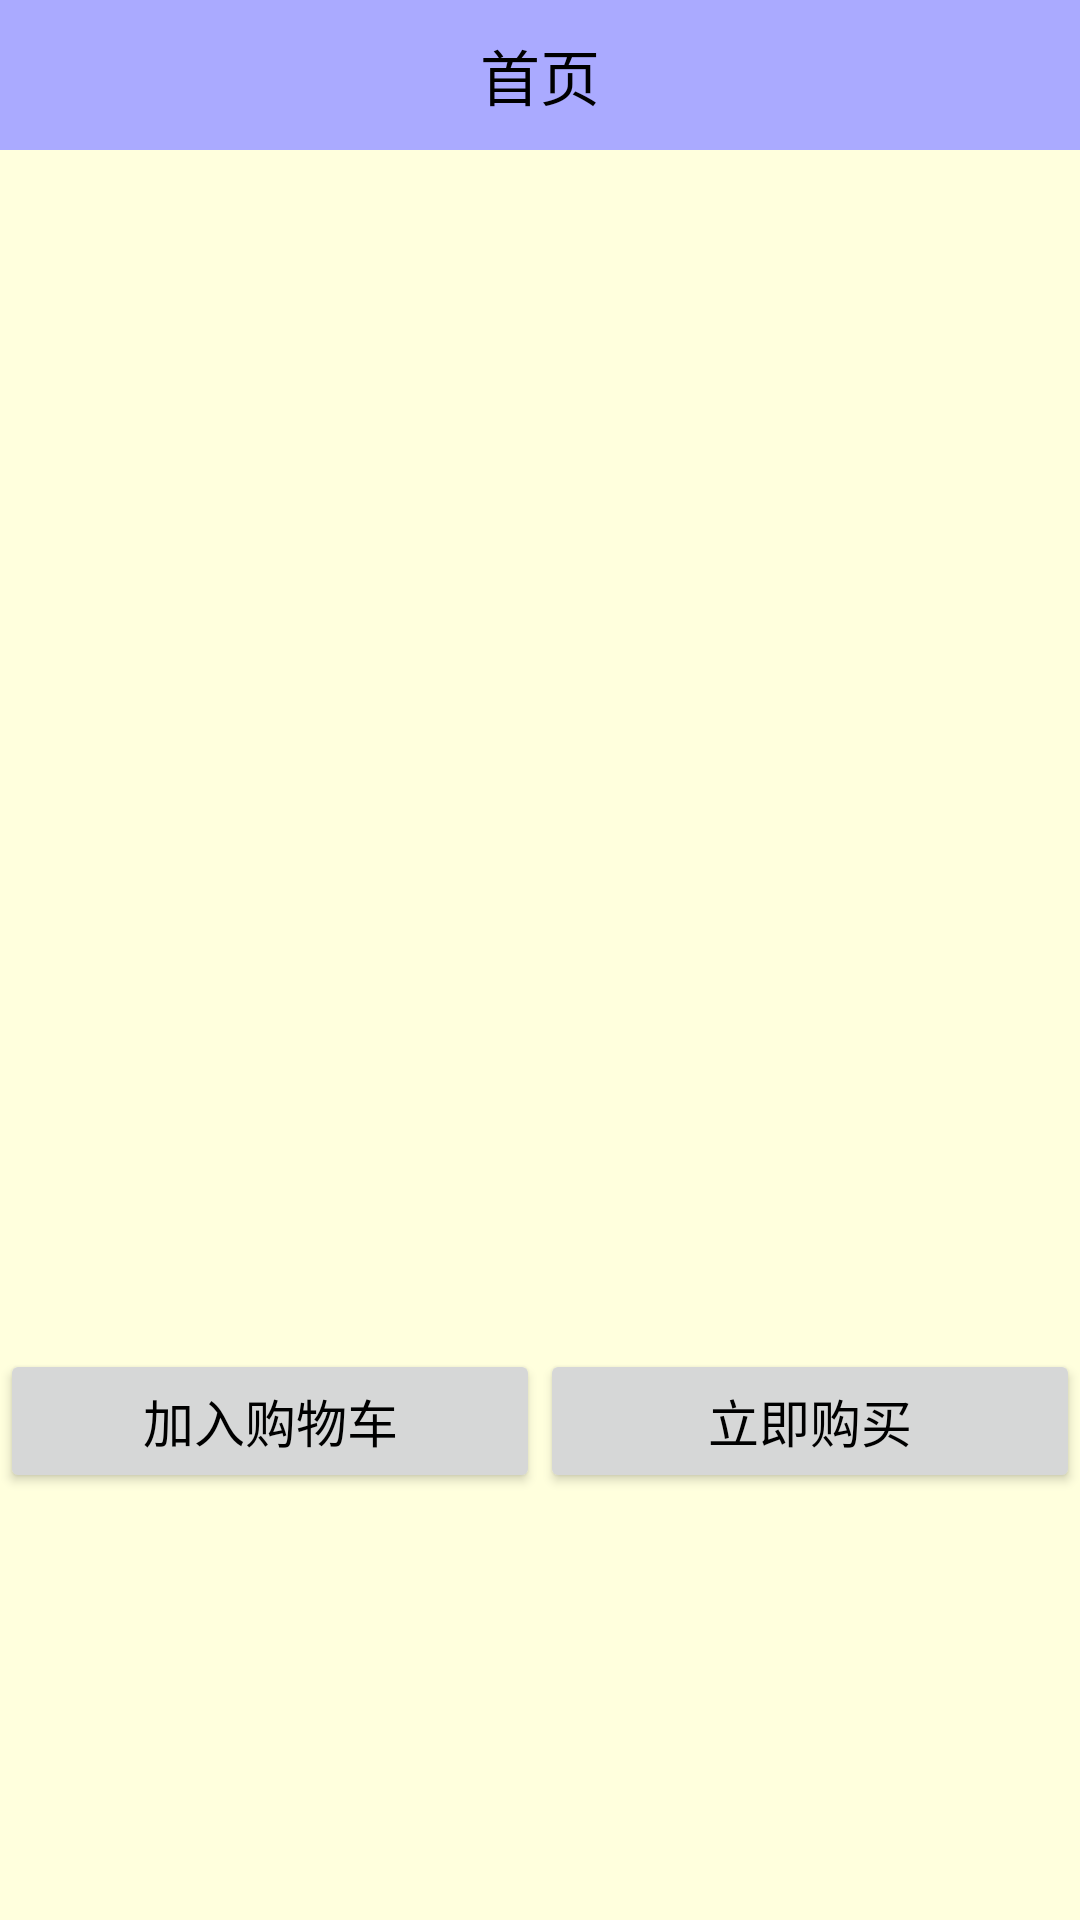

The Android layout XML behind this screen, and the referenced resources:
<!-- AndroidManifest.xml: application theme Theme.InternetProjectPractice -->
<!-- res/layout/activity_shopping_detail.xml -->
<LinearLayout xmlns:android="http://schemas.android.com/apk/res/android"
    xmlns:tools="http://schemas.android.com/tools"
    android:layout_width="match_parent"
    android:layout_height="match_parent"
    android:background="@color/orange"
    android:orientation="vertical">

    <include layout="@layout/title_shopping" />

    <ScrollView
        android:layout_width="match_parent"
        android:layout_height="wrap_content">

        <LinearLayout
            android:layout_width="match_parent"
            android:layout_height="wrap_content"
            android:orientation="vertical">

            <ImageView
                android:id="@+id/iv_goods_pic"
                android:layout_width="match_parent"
                android:layout_height="350dp"
                android:scaleType="fitCenter"
                tools:src="@drawable/xiaomi" />

            <TextView
                android:id="@+id/tv_goods_price"
                android:layout_width="match_parent"
                android:layout_height="wrap_content"
                android:paddingLeft="5dp"
                android:textColor="@color/red"
                android:textSize="22sp"
                tools:text="1990" />

            <TextView
                android:id="@+id/tv_goods_desc"
                android:layout_width="match_parent"
                android:layout_height="wrap_content"
                android:paddingLeft="5dp"
                android:textColor="@color/black"
                android:textSize="15sp"
                tools:text="小米 MI10 8GB+128GB 钛银黑 5G手机 游戏拍照手机" />

            <LinearLayout
                android:layout_width="match_parent"
                android:layout_height="wrap_content">
                <Button
                    android:id="@+id/btn_add_cart"
                    android:layout_width="0dp"
                    android:layout_weight="1"
                    android:layout_height="wrap_content"
                    android:text="加入购物车"
                    android:textColor="@color/black"
                    android:textSize="17sp" />
                <Button
                    android:id="@+id/btn_buy"
                    android:layout_width="0dp"
                    android:layout_weight="1"
                    android:layout_height="wrap_content"
                    android:text="立即购买"
                    android:textColor="@color/black"
                    android:textSize="17sp" />
            </LinearLayout>

        </LinearLayout>
    </ScrollView>
</LinearLayout>
<!-- res/layout/title_shopping.xml (included above) -->
<RelativeLayout xmlns:android="http://schemas.android.com/apk/res/android"
    android:layout_width="match_parent"
    android:layout_height="50dp"
    xmlns:tools="http://schemas.android.com/tools"
    android:background="#aaaaff">

    <ImageView
        android:id="@+id/iv_back"
        android:layout_width="50dp"
        android:layout_height="match_parent"
        android:layout_alignParentLeft="true"
        android:padding="10dp"
        android:scaleType="fitCenter"
        android:src="@drawable/ic_back" />

    <TextView
        android:id="@+id/tv_title"
        android:layout_width="wrap_content"
        android:layout_height="match_parent"
        android:layout_centerInParent="true"
        android:gravity="center"
        android:textColor="@color/black"
        android:textSize="20sp"
        tools:text="首页" />

    <ImageView
        android:id="@+id/iv_cart"
        android:layout_width="50dp"
        android:layout_height="match_parent"
        android:layout_alignParentRight="true"
        android:scaleType="fitCenter"
        android:visibility="gone"
        android:src="@drawable/cart" />

    <TextView
        android:id="@+id/tv_count"
        android:layout_width="20dp"
        android:layout_height="20dp"
        android:layout_alignParentTop="true"
        android:layout_toRightOf="@+id/iv_cart"
        android:layout_marginLeft="-20dp"
        android:gravity="center"
        android:background="@drawable/shape_oval_red"
        android:text="0"
        android:visibility="gone"
        android:textColor="@color/white"
        android:textSize="15sp" />

</RelativeLayout>
<!-- resources referenced by this layout -->
<resources>
  <color name="black">#FF000000</color>
  <color name="orange">#FFFFffdd</color>
  <color name="red">#FFFF0000</color>
  <color name="white">#FFFFFFFF</color>
  <!-- drawable shape_oval_red (drawable) -->
  <?xml version="1.0" encoding="utf-8"?>
  <shape
      xmlns:android="http://schemas.android.com/apk/res/android"
      android:shape="oval">
  
      <solid android:color="#ff6666" />
  </shape>
  <style name="Theme.InternetProjectPractice" parent="Base.Theme.InternetProjectPractice" />
  <style name="Base.Theme.InternetProjectPractice" parent="Theme.MaterialComponents.DayNight.DarkActionBar.Bridge">
          
          
      </style>
</resources>
